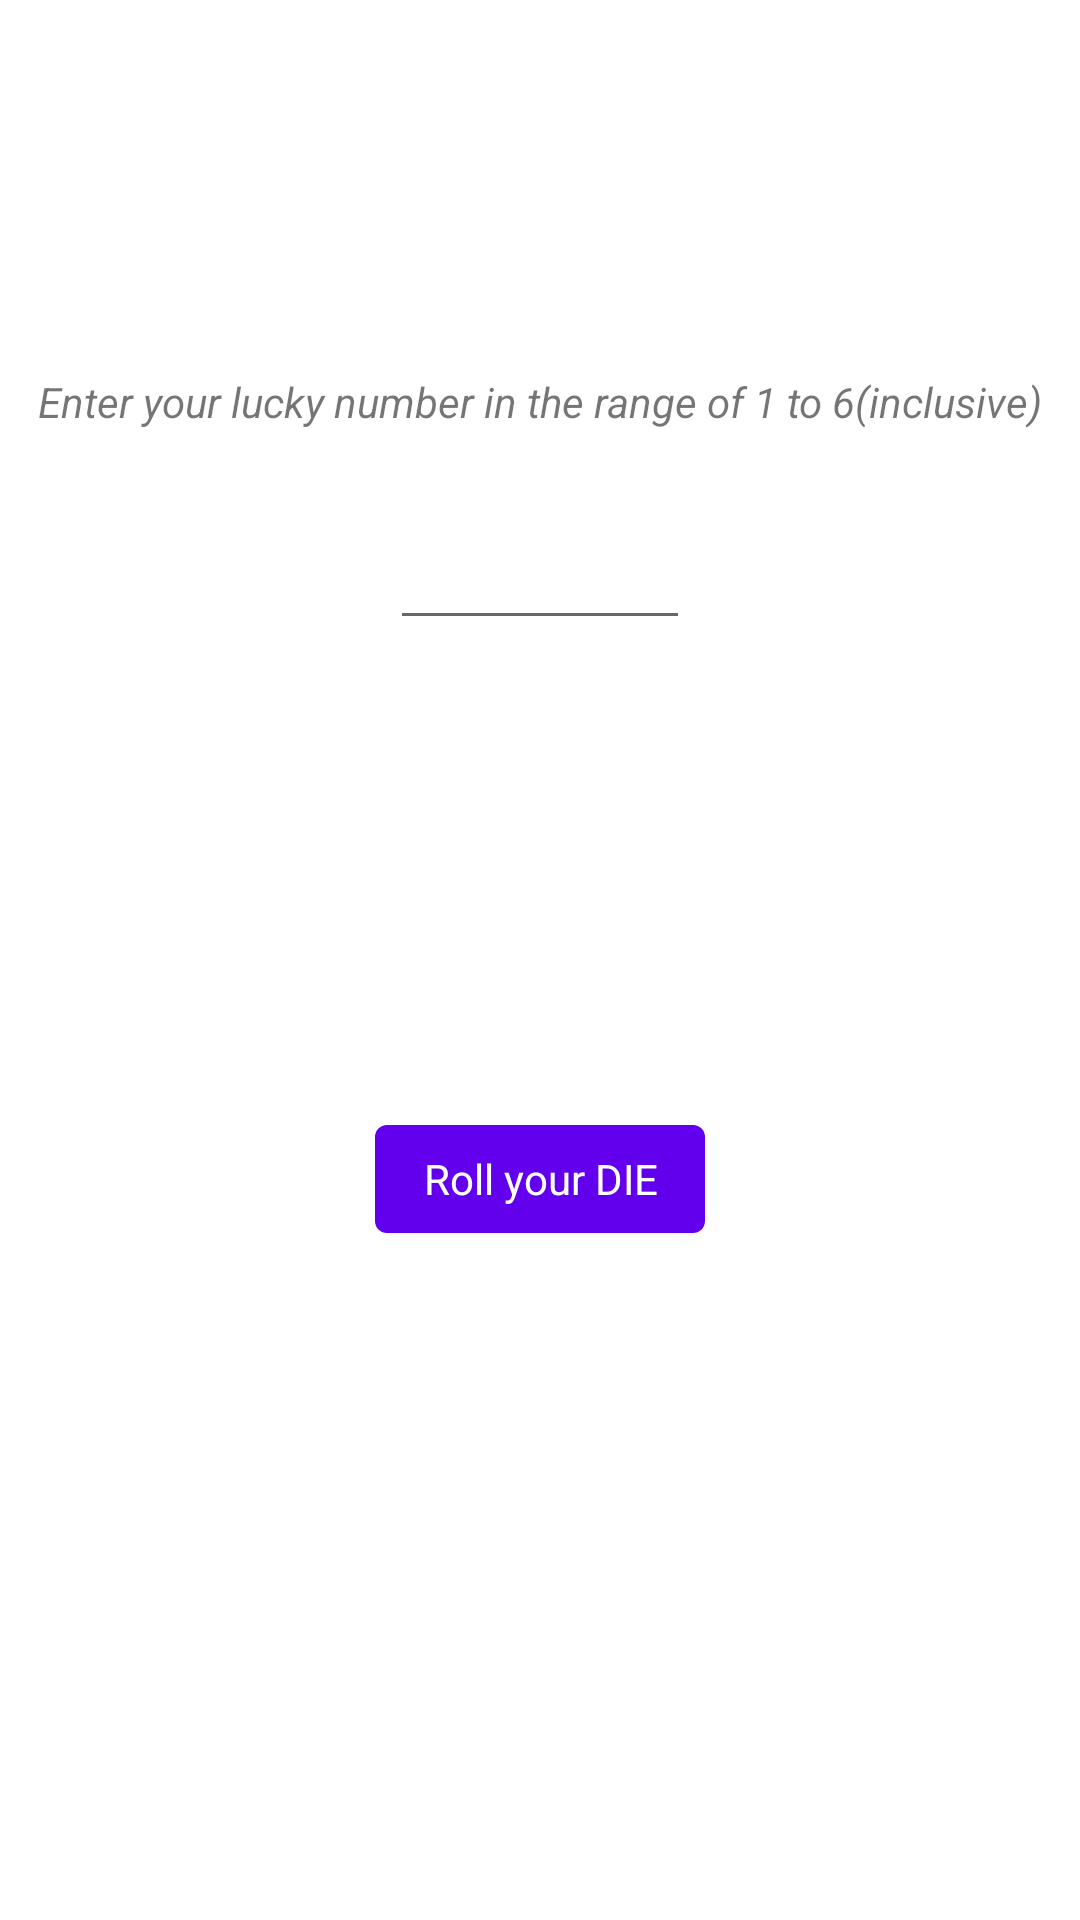

Here is an Android app screen rendered from its layout file. Give the layout XML and the strings, colors and styles it references.
<!-- AndroidManifest.xml: application theme Theme.AnimationAssignment -->
<!-- res/layout/activity_main.xml -->
<?xml version="1.0" encoding="utf-8"?>
<androidx.constraintlayout.widget.ConstraintLayout
    xmlns:android="http://schemas.android.com/apk/res/android"
    xmlns:app="http://schemas.android.com/apk/res-auto"
    xmlns:tools="http://schemas.android.com/tools"
    android:layout_width="match_parent"
    android:layout_height="match_parent"
    android:background="@android:color/white"
    tools:context=".MainActivity">

    <TextView
        android:id="@+id/luckyNumberTitle"
        android:layout_width="wrap_content"
        android:layout_height="wrap_content"
        android:layout_marginStart="20dp"
        android:layout_marginEnd="20dp"
        android:text="@string/lucky_number_title"
        android:textStyle="italic"
        app:layout_constraintVertical_bias="0.2"
        app:layout_constraintTop_toTopOf="parent"
        app:layout_constraintEnd_toEndOf="parent"
        app:layout_constraintStart_toStartOf="parent"
        app:layout_constraintBottom_toBottomOf="parent"
        />

    <EditText
        android:id="@+id/luckyNumber"
        android:layout_width="100dp"
        android:layout_height="50dp"
        android:layout_marginTop="20dp"
        android:inputType="number"
        app:layout_constraintStart_toStartOf="parent"
        app:layout_constraintEnd_toEndOf="parent"
        app:layout_constraintTop_toBottomOf="@id/luckyNumberTitle"/>

    <androidx.appcompat.widget.AppCompatImageView
        android:id="@+id/dieFace"
        android:layout_width="60dp"
        android:layout_height="60dp"
        app:srcCompat="@drawable/die_face_1_t"
        app:layout_constraintVertical_bias="0.3"
        app:layout_constraintStart_toStartOf="parent"
        app:layout_constraintEnd_toEndOf="parent"
        app:layout_constraintTop_toBottomOf="@id/luckyNumber"/>

    <com.google.android.material.button.MaterialButton
        android:id="@+id/animationButton"
        android:layout_width="wrap_content"
        android:layout_height="wrap_content"
        android:text="@string/animate"
        android:textAppearance="@style/TextAppearance.AppCompat.Body1"
        app:layout_constraintVertical_bias="0.3"
        app:layout_constraintBottom_toBottomOf="parent"
        app:layout_constraintLeft_toLeftOf="parent"
        app:layout_constraintRight_toRightOf="parent"
        app:layout_constraintTop_toBottomOf="@id/dieFace"
        />

</androidx.constraintlayout.widget.ConstraintLayout>
<!-- resources referenced by this layout -->
<resources>
  <string name="animate">Roll your DIE</string>
  <string name="lucky_number_title">Enter your lucky number in the range of 1 to 6(inclusive)</string>
  <style name="Theme.AnimationAssignment" parent="Theme.MaterialComponents.DayNight.DarkActionBar">
          
          <item name="colorPrimary">@color/purple_500</item>
          <item name="colorPrimaryVariant">@color/purple_700</item>
          <item name="colorOnPrimary">@color/white</item>
          
          <item name="colorSecondary">@color/teal_200</item>
          <item name="colorSecondaryVariant">@color/teal_700</item>
          <item name="colorOnSecondary">@color/black</item>
          
          <item name="android:statusBarColor" tools:targetApi="l">?attr/colorPrimaryVariant</item>
          <item name="android:windowBackground">@android:color/transparent</item>
          
      </style>
  <!-- not gathered from this repository: default colours our renderer supplied (Android Studio template values) -->
  <color name="purple_500">#FF6200EE</color>
  <color name="purple_700">#FF3700B3</color>
  <color name="teal_200">#FF03DAC5</color>
  <color name="teal_700">#FF018786</color>
  <color name="black">#FF000000</color>
  <color name="white">#FFFFFFFF</color>
</resources>
